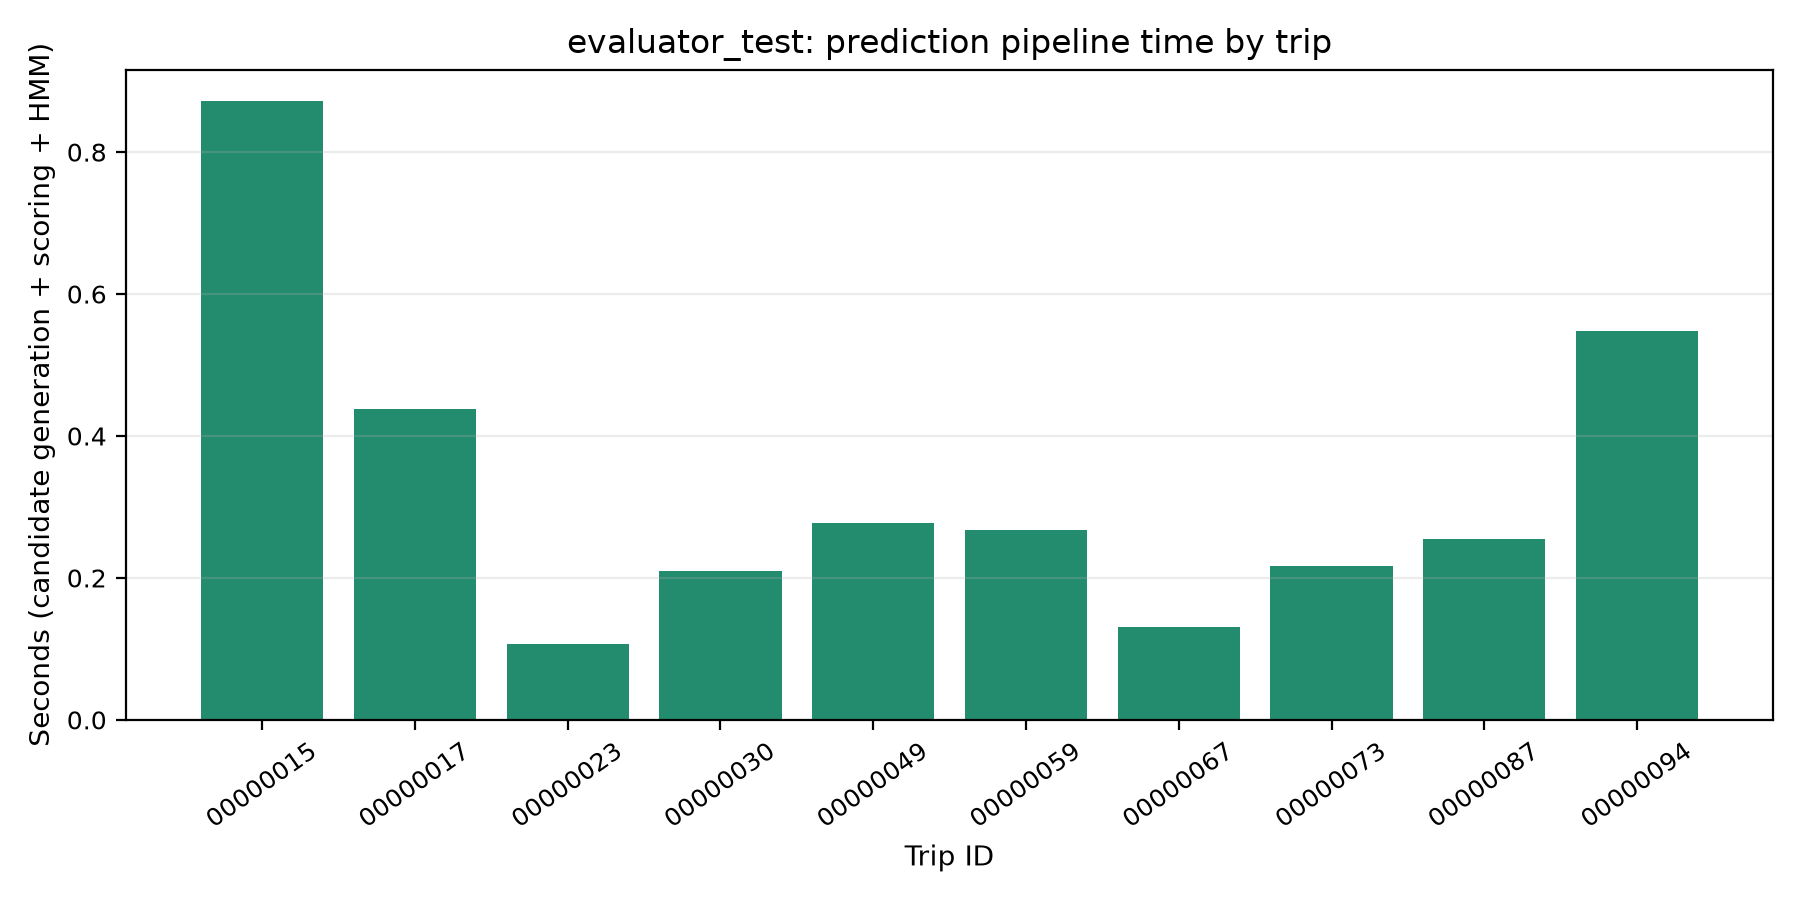

The table this chart was drawn from, first rows:
trip_id, observations, prediction_seconds, observations_per_second
00000015, 6854, 0.8725, 7855
00000017, 1346, 0.4386, 3069
00000023, 458, 0.1073, 4266
00000030, 654, 0.2095, 3121
00000049, 2642, 0.2771, 9535
00000059, 1031, 0.2679, 3848
00000067, 916, 0.1302, 7033
00000073, 1144, 0.2162, 5291
00000087, 1399, 0.2549, 5488
00000094, 3230, 0.5481, 5893
